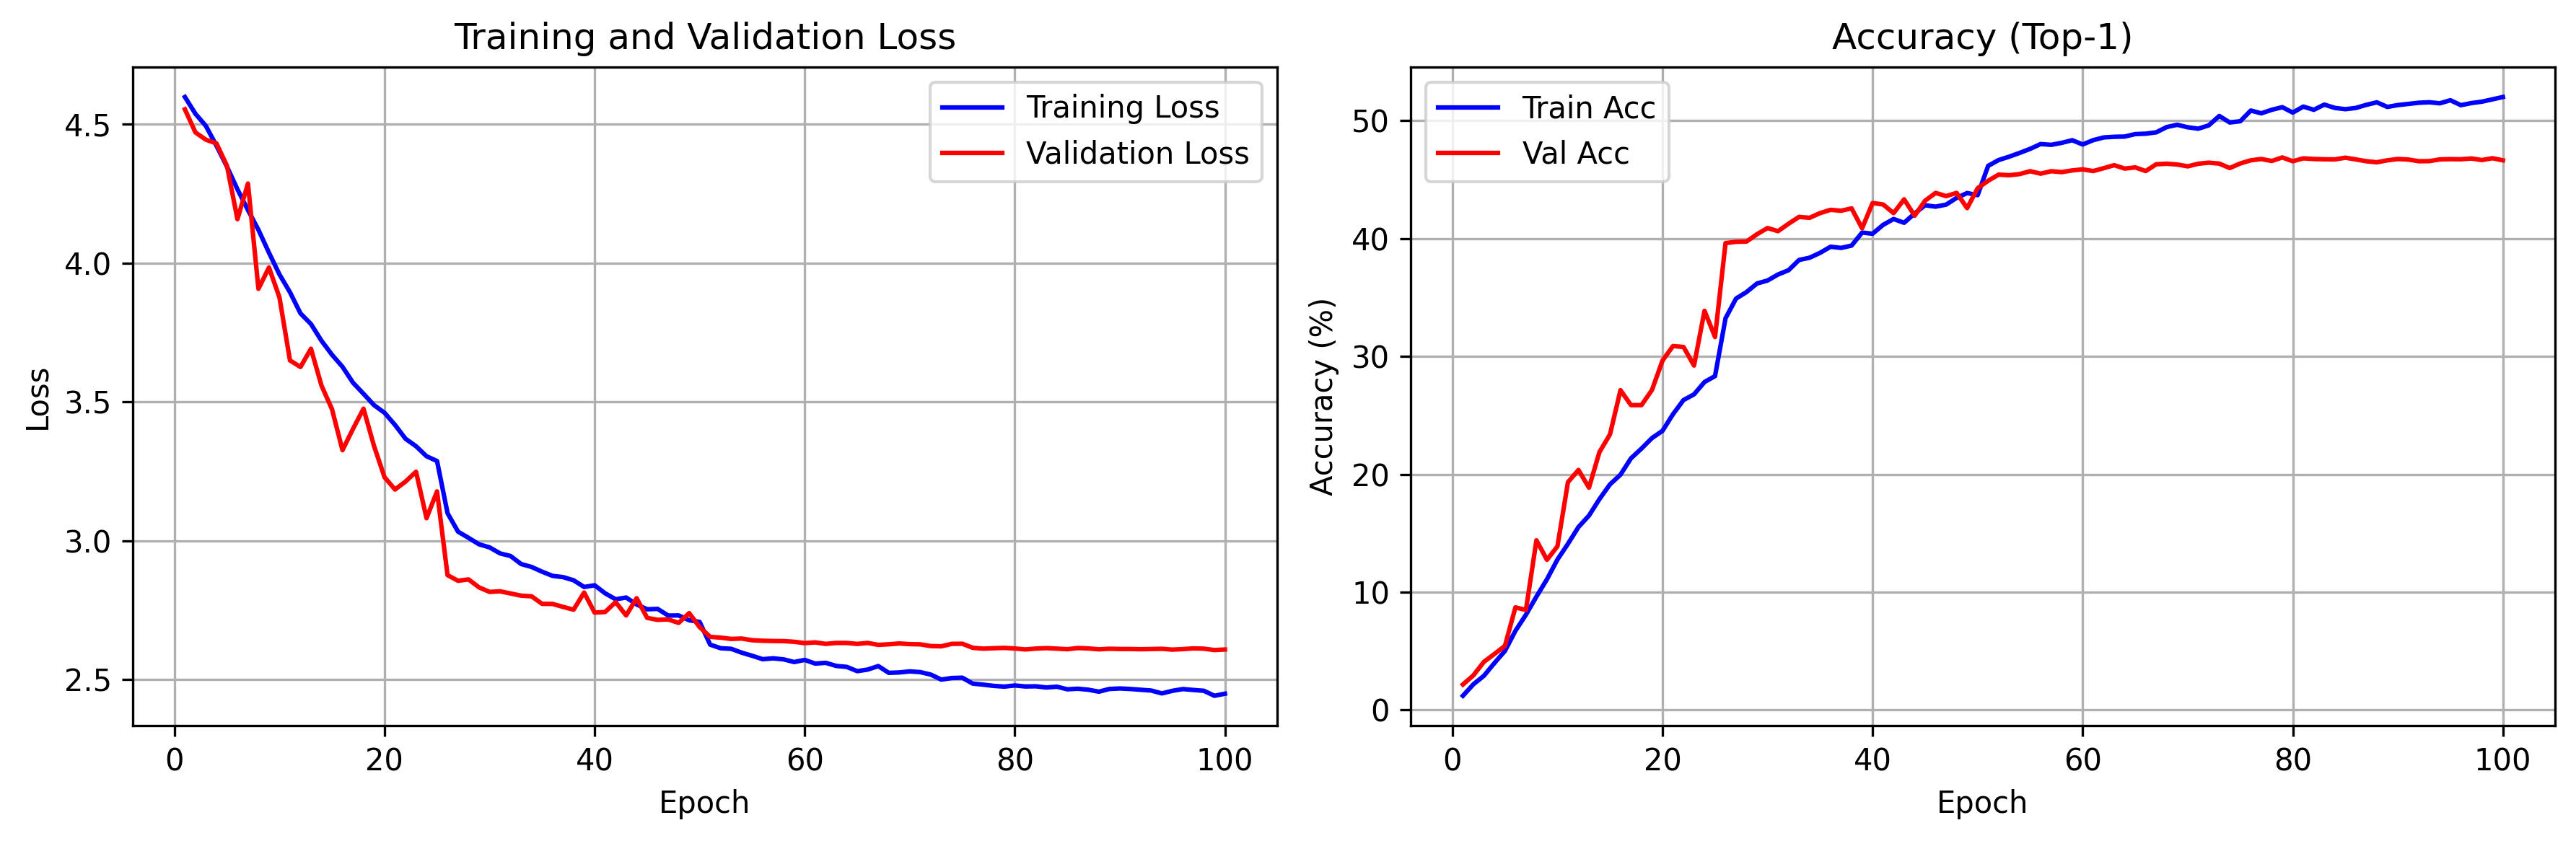

The table this chart was drawn from, first rows:
epoch, train_loss, val_loss, train_acc, val_acc
1, 4.598, 4.553, 1.21, 2.167
2, 4.537, 4.47, 2.186, 2.944
3, 4.493, 4.444, 2.905, 4.089
4, 4.422, 4.431, 3.986, 4.756
5, 4.347, 4.35, 5.01, 5.444
6, 4.265, 4.158, 6.719, 8.711
7, 4.19, 4.286, 8.084, 8.489
8, 4.119, 3.907, 9.624, 14.4
9, 4.037, 3.984, 11.09, 12.74
10, 3.958, 3.876, 12.77, 13.89
11, 3.895, 3.649, 14.1, 19.33
12, 3.818, 3.625, 15.52, 20.37
13, 3.78, 3.691, 16.49, 18.87
14, 3.72, 3.558, 17.9, 21.89
15, 3.67, 3.473, 19.14, 23.38
16, 3.626, 3.326, 19.96, 27.13
17, 3.569, 3.402, 21.35, 25.87
18, 3.529, 3.475, 22.18, 25.87
19, 3.488, 3.341, 23.07, 27.16
20, 3.46, 3.229, 23.68, 29.64
21, 3.417, 3.184, 25.1, 30.88
22, 3.367, 3.213, 26.3, 30.8
23, 3.34, 3.248, 26.78, 29.22
24, 3.304, 3.081, 27.83, 33.87
25, 3.287, 3.177, 28.33, 31.64
26, 3.099, 2.876, 33.23, 39.61
27, 3.032, 2.855, 34.9, 39.72
28, 3.01, 2.86, 35.46, 39.74
29, 2.987, 2.832, 36.19, 40.37
30, 2.976, 2.815, 36.44, 40.89
31, 2.954, 2.818, 36.95, 40.62
32, 2.945, 2.81, 37.31, 41.26
33, 2.916, 2.802, 38.18, 41.83
34, 2.905, 2.8, 38.37, 41.76
35, 2.888, 2.773, 38.78, 42.16
36, 2.873, 2.772, 39.3, 42.43
37, 2.869, 2.761, 39.2, 42.36
38, 2.857, 2.751, 39.4, 42.56
39, 2.833, 2.813, 40.51, 40.87
40, 2.839, 2.741, 40.41, 43.01
41, 2.81, 2.743, 41.16, 42.89
42, 2.789, 2.779, 41.66, 42.16
43, 2.795, 2.731, 41.33, 43.32
44, 2.77, 2.793, 42.12, 41.93
45, 2.753, 2.722, 42.82, 43.21
46, 2.754, 2.715, 42.7, 43.87
47, 2.73, 2.716, 42.87, 43.6
48, 2.731, 2.704, 43.45, 43.87
49, 2.713, 2.739, 43.86, 42.58
50, 2.707, 2.689, 43.68, 44.27
51, 2.626, 2.654, 46.16, 44.9
52, 2.613, 2.651, 46.66, 45.42
53, 2.61, 2.646, 46.94, 45.37
54, 2.597, 2.648, 47.26, 45.47
55, 2.585, 2.641, 47.61, 45.71
56, 2.573, 2.639, 48.02, 45.5
57, 2.576, 2.639, 47.95, 45.71
58, 2.572, 2.638, 48.12, 45.63
59, 2.563, 2.636, 48.34, 45.78
60, 2.571, 2.631, 47.98, 45.87
... 40 more rows
